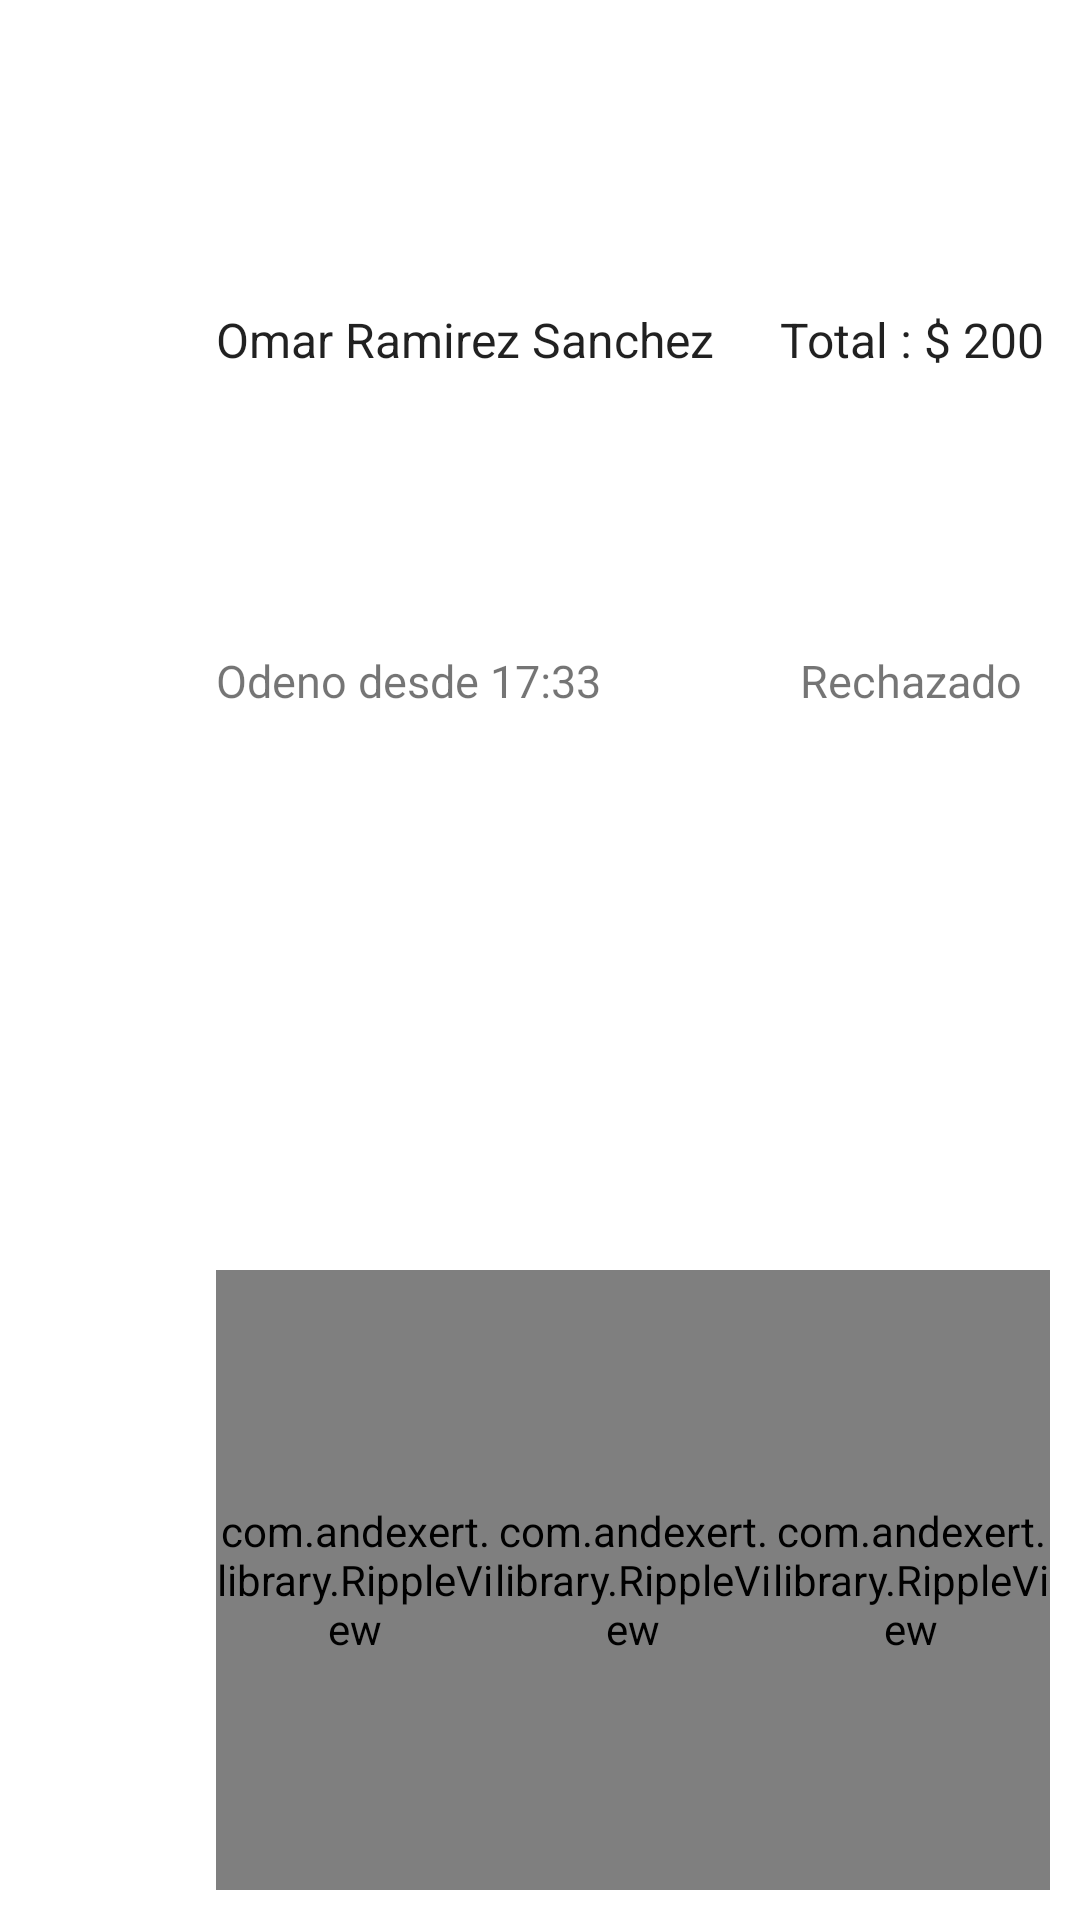

Write the Android layout XML for this screen, with the resource values it uses.
<!-- AndroidManifest.xml: application theme AppTheme -->
<!-- res/layout/header_orden.xml -->
<?xml version="1.0" encoding="utf-8"?>
<LinearLayout xmlns:android="http://schemas.android.com/apk/res/android"
    android:layout_width="match_parent"
    android:layout_height="90dp"
    android:background="#ffffff"
    android:orientation="horizontal">


    <ImageView
        android:id="@+id/im_tipo"
        android:layout_width="match_parent"
        android:layout_height="match_parent"
        android:layout_marginBottom="10dp"
        android:layout_marginTop="10dp"
        android:layout_weight="4"
        android:background="@color/secondary_text_default_material_dark" />

    <LinearLayout
        android:layout_width="match_parent"
        android:layout_height="match_parent"
        android:layout_marginBottom="10dp"
        android:layout_marginRight="10dp"
        android:layout_marginTop="10dp"
        android:layout_weight="1"
        android:orientation="vertical">


        <LinearLayout
            android:layout_width="match_parent"
            android:layout_height="match_parent"
            android:layout_weight="1"
            android:orientation="horizontal">

            <TextView
                android:id="@+id/tv_nombre_cliente"
                android:layout_width="match_parent"
                android:layout_height="match_parent"
                android:layout_weight="1"
                android:gravity="center|left"
                android:text="Omar Ramirez Sanchez"
                android:textAppearance="?android:attr/textAppearanceLarge"
                android:textColor="@color/primary_text_default_material_light"
                android:textSize="16sp" />

            <TextView
                android:id="@+id/tv_total"
                android:layout_width="match_parent"
                android:layout_height="match_parent"
                android:layout_weight="2"
                android:gravity="center"
                android:text="Total : $ 200"
                android:textAppearance="?android:attr/textAppearanceLarge"
                android:textColor="@color/primary_text_default_material_light"
                android:textSize="16sp" />
        </LinearLayout>

        <LinearLayout
            android:layout_width="match_parent"
            android:layout_height="match_parent"
            android:layout_weight="1"
            android:orientation="horizontal">

            <TextView
                android:id="@+id/tv_hora_orden"
                android:layout_width="match_parent"
                android:layout_height="match_parent"
                android:layout_weight="1"
                android:gravity="center|left|top"
                android:text="Odeno desde 17:33"
                android:textAppearance="?android:attr/textAppearanceMedium"
                android:textColor="@color/secondary_text_default_material_light"
                android:textSize="15sp" />

            <TextView
                android:id="@+id/tv_estado_orden"
                android:layout_width="match_parent"
                android:layout_height="match_parent"
                android:layout_weight="2"
                android:gravity="center|top"
                android:text="Rechazado"
                android:textAppearance="?android:attr/textAppearanceMedium"
                android:textColor="@color/secondary_text_default_material_light"
                android:textSize="15sp" />
        </LinearLayout>

        <LinearLayout
            android:layout_width="match_parent"
            android:layout_height="match_parent"
            android:layout_weight="1"
            android:orientation="horizontal">

            <com.andexert.library.RippleView
                android:layout_width="match_parent"
                android:layout_height="match_parent"
                android:layout_weight="1">

                <TextView
                    android:id="@+id/tv_llamar"
                    android:layout_width="match_parent"
                    android:layout_height="match_parent"
                    android:gravity="center"
                    android:text="Llamar"
                    android:textAppearance="?android:attr/textAppearanceMedium"
                    android:textColor="#45a857"
                    android:textSize="15dp" />
            </com.andexert.library.RippleView>

            <com.andexert.library.RippleView
                android:layout_width="match_parent"
                android:layout_height="match_parent"
                android:layout_weight="1">

                <TextView
                    android:id="@+id/tv_ubicacion"
                    android:layout_width="match_parent"
                    android:layout_height="match_parent"
                    android:layout_weight="1"
                    android:gravity="center"
                    android:text="Ubicacion"
                    android:textAppearance="?android:attr/textAppearanceMedium"
                    android:textColor="#5288cf"
                    android:textSize="15dp" />
            </com.andexert.library.RippleView>

            <com.andexert.library.RippleView
                android:layout_width="match_parent"
                android:layout_height="match_parent"
                android:layout_weight="1">

                <TextView
                    android:id="@+id/tv_correo"
                    android:layout_width="match_parent"
                    android:layout_height="match_parent"
                    android:layout_weight="1"
                    android:gravity="center"
                    android:text="Correo"
                    android:textAppearance="?android:attr/textAppearanceMedium"
                    android:textColor="#d29f65"
                    android:textSize="15dp" />
            </com.andexert.library.RippleView>
        </LinearLayout>
    </LinearLayout>
</LinearLayout>
<!-- resources referenced by this layout -->
<resources>
  <style name="AppTheme" parent="Theme.AppCompat.NoActionBar">
          <item name="android:colorPrimary">@color/primary</item>
          <item name="android:colorPrimaryDark">@color/primaryDarck</item>
          <item name="android:colorAccent">@color/accent</item>
      </style>
  <color name="primary">#F4339A</color>
  <color name="primaryDarck">#CB016D</color>
  <color name="accent">#053D56</color>
</resources>
